Image classification data set "satellite-image-classification" (summer-xrx/satellite-image-classification on GitHub). Class labels (10): beach, circular farmland, cloud, desert, forest, mountain, rectangular farmland, residential area, river, snow-covered mountain.

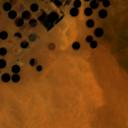
Label: circular farmland

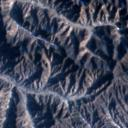
Label: mountain

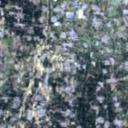
Label: residential area

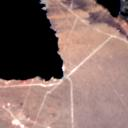
Label: beach

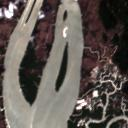
Label: river

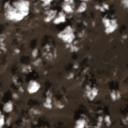
Label: cloud
